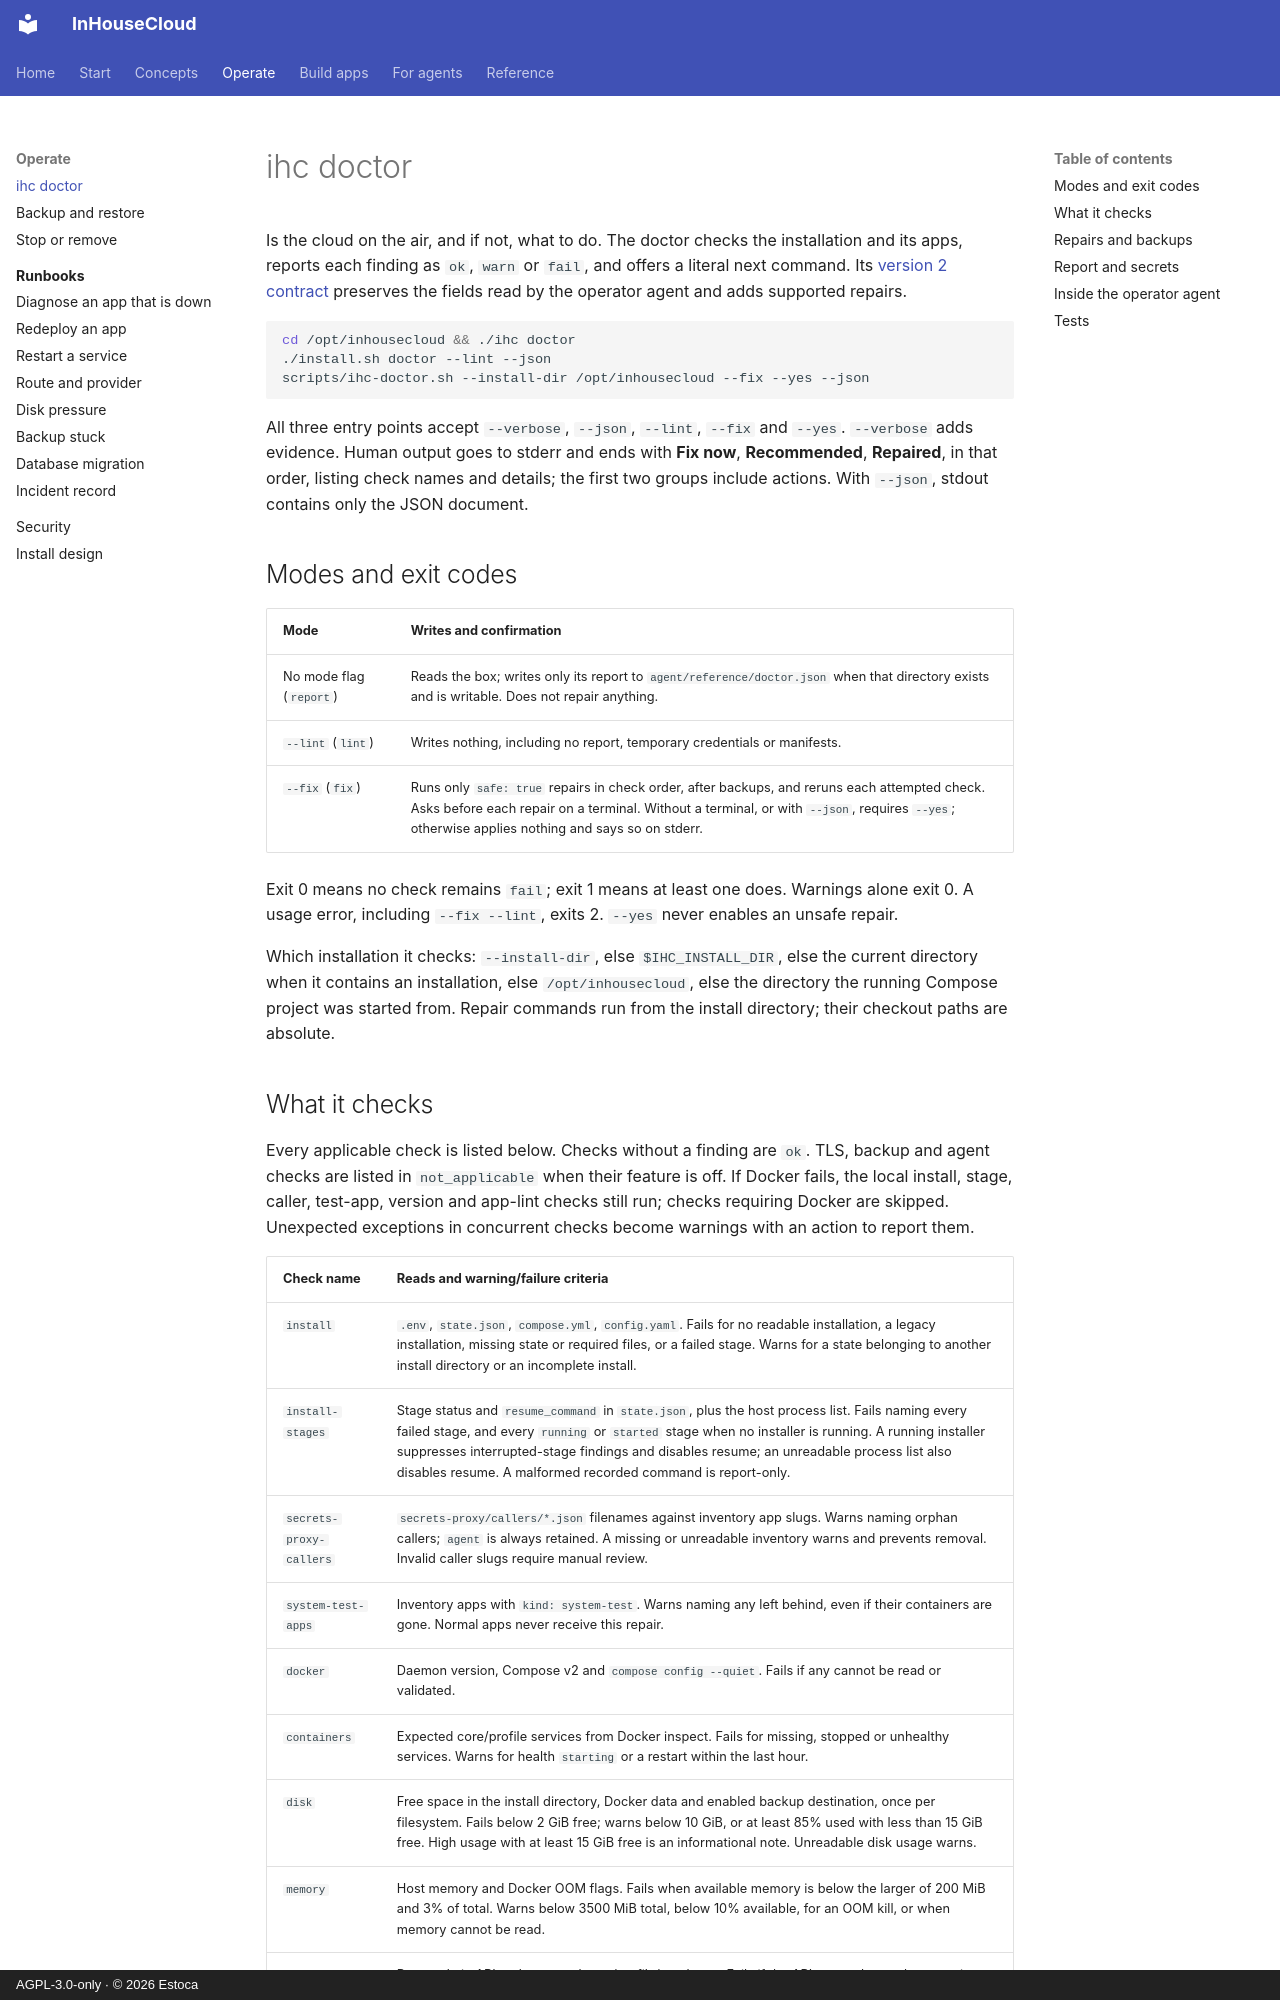

repository: Estoca/inhousecloud · page: doctor/index.html · generator: mkdocs · copyright: AGPL-3.0-only · © 2026 Estoca

# ihc doctor

Is the cloud on the air, and if not, what to do. The doctor checks the installation and its apps, reports each finding as `ok`, `warn` or `fail`, and offers a literal next command. Its [version 2 contract](doctor-contract.md) preserves the fields read by the operator agent and adds supported repairs.

```bash
cd /opt/inhousecloud && ./ihc doctor
./install.sh doctor --lint --json
scripts/ihc-doctor.sh --install-dir /opt/inhousecloud --fix --yes --json
```

All three entry points accept `--verbose`, `--json`, `--lint`, `--fix` and `--yes`. `--verbose` adds evidence. Human output goes to stderr and ends with **Fix now**, **Recommended**, **Repaired**, in that order, listing check names and details; the first two groups include actions. With `--json`, stdout contains only the JSON document.

## Modes and exit codes

| Mode | Writes and confirmation |
|---|---|
| No mode flag (`report`) | Reads the box; writes only its report to `agent/reference/doctor.json` when that directory exists and is writable. Does not repair anything. |
| `--lint` (`lint`) | Writes nothing, including no report, temporary credentials or manifests. |
| `--fix` (`fix`) | Runs only `safe: true` repairs in check order, after backups, and reruns each attempted check. Asks before each repair on a terminal. Without a terminal, or with `--json`, requires `--yes`; otherwise applies nothing and says so on stderr. |

Exit 0 means no check remains `fail`; exit 1 means at least one does. Warnings alone exit 0. A usage error, including `--fix --lint`, exits 2. `--yes` never enables an unsafe repair.

Which installation it checks: `--install-dir`, else `$IHC_INSTALL_DIR`, else the current directory when it contains an installation, else `/opt/inhousecloud`, else the directory the running Compose project was started from. Repair commands run from the install directory; their checkout paths are absolute.
